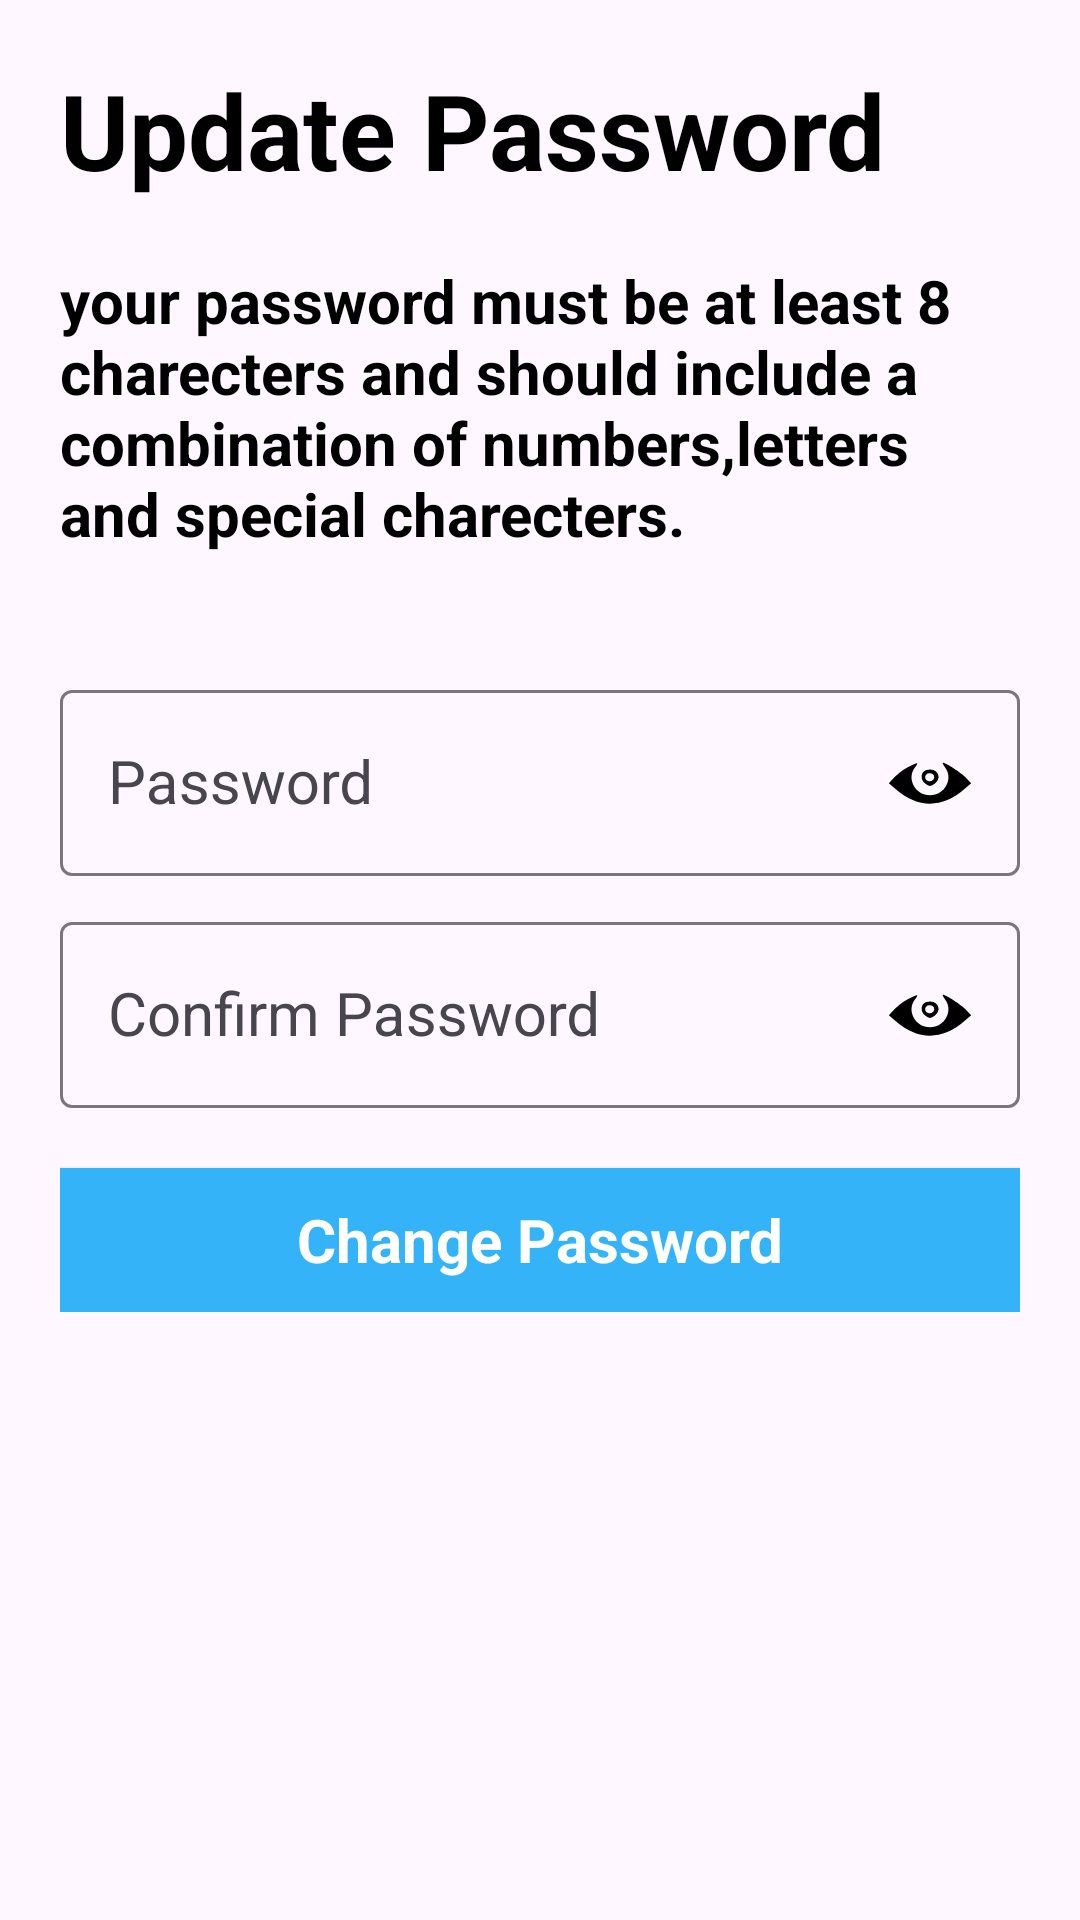

Write the Android layout XML for this screen, with the resource values it uses.
<!-- AndroidManifest.xml: application theme Theme.LockerBoxMark2 -->
<!-- res/layout/fragment_update_password.xml -->
<?xml version="1.0" encoding="utf-8"?>
<FrameLayout
    xmlns:android="http://schemas.android.com/apk/res/android"
    xmlns:tools="http://schemas.android.com/tools"
    android:layout_width="match_parent"
    android:layout_height="match_parent"
    tools:context=".Fragments.UpdatePasswordFragment">
    <androidx.appcompat.widget.LinearLayoutCompat
        android:layout_width="match_parent"
        android:layout_height="wrap_content"
        android:padding="20dp"
        android:orientation="vertical">
        <androidx.appcompat.widget.AppCompatTextView
            android:layout_width="match_parent"
            android:layout_height="0dp"
            android:layout_weight="1"
            android:text="Update Password"
            android:textAppearance="@color/black"
            android:textColor="@color/black"
            android:textSize="35sp"
            android:textStyle="bold">
        </androidx.appcompat.widget.AppCompatTextView>
        <androidx.appcompat.widget.AppCompatTextView
            android:layout_width="match_parent"
            android:layout_height="0dp"
            android:layout_weight="1"
            android:text="your password must be at least 8 charecters and should include a combination of numbers,letters and special charecters."
            android:textStyle="bold"
            android:textAppearance="@color/black"
            android:textColor="@color/black"
            android:textSize="20sp"
            android:layout_marginTop="20dp">
        </androidx.appcompat.widget.AppCompatTextView>
        <androidx.appcompat.widget.LinearLayoutCompat
            android:layout_width="match_parent"
            android:layout_height="wrap_content"
            android:orientation="vertical"
            android:layout_marginTop="20dp">
            <com.google.android.material.textfield.TextInputLayout
                android:layout_width="match_parent"
                android:layout_height="0dp"
                android:layout_weight="1"
                android:layout_marginTop="20dp"
                style="@style/ThemeOverlay.Material3.AutoCompleteTextView.OutlinedBox.Dense">
                <com.google.android.material.textfield.TextInputEditText
                    android:id="@+id/resetPassword"
                    android:layout_width="match_parent"
                    android:layout_height="match_parent"
                    android:textSize="20sp"
                    android:textColor="@color/black"
                    android:textAppearance="@color/black"
                    android:textColorHint="@color/black"
                    android:hint="Password"
                    android:drawableEnd="@drawable/visibility_on">
                </com.google.android.material.textfield.TextInputEditText>
            </com.google.android.material.textfield.TextInputLayout>
            <com.google.android.material.textfield.TextInputLayout
                android:layout_width="match_parent"
                android:layout_height="0dp"
                android:layout_weight="1"
                android:layout_marginTop="10dp"
                style="@style/ThemeOverlay.Material3.AutoCompleteTextView.OutlinedBox.Dense">
                <com.google.android.material.textfield.TextInputEditText
                    android:id="@+id/resetConfirmPassword"
                    android:layout_width="match_parent"
                    android:layout_height="match_parent"
                    android:textSize="20sp"
                    android:textColor="@color/black"
                    android:textAppearance="@color/black"
                    android:textColorHint="@color/black"
                    android:hint="Confirm Password"
                    android:drawableEnd="@drawable/visibility_on">
                </com.google.android.material.textfield.TextInputEditText>
            </com.google.android.material.textfield.TextInputLayout>
            <androidx.appcompat.widget.AppCompatButton
                android:id="@+id/changePasswordButton"
                android:layout_width="match_parent"
                android:layout_height="0dp"
                android:layout_weight="1"
                android:layout_marginTop="20dp"
                android:text="Change Password"
                android:textAlignment="center"
                android:textStyle="bold"
                android:textSize="20sp"
                android:textAppearance="@color/white"
                android:textColor="@color/white"
                android:background="#34B3F8">
            </androidx.appcompat.widget.AppCompatButton>
        </androidx.appcompat.widget.LinearLayoutCompat>
    </androidx.appcompat.widget.LinearLayoutCompat>

</FrameLayout>
<!-- resources referenced by this layout -->
<resources>
  <!-- drawable visibility_on (drawable) -->
  <vector xmlns:android="http://schemas.android.com/apk/res/android" android:height="28dp" android:viewportHeight="50" android:viewportWidth="50" android:width="28dp">
        
      <path android:fillColor="#000000" android:pathData="M12,15.5c-2.5,1.3 -6.1,4 -8,6l-3.5,3.6 4,3.4c13.5,11.7 27.5,11.7 41,0.1l4,-3.4 -3,-3.2c-2.8,-3 -12,-9 -13.8,-9 -0.5,-0 0.1,1.2 1.2,2.6 5.3,6.7 -0.1,16.7 -8.9,16.7 -8.8,-0 -14.2,-10 -8.9,-16.7 2.5,-3.2 1.7,-3.2 -4.1,-0.1z" android:strokeColor="#00000000"/>
        
      <path android:fillColor="#000000" android:pathData="M21.2,18.2c-2,2 -1.4,5.6 1.3,7.4 2.3,1.5 2.7,1.5 5,-0 4.4,-2.9 2.8,-8.6 -2.5,-8.6 -1.4,-0 -3.1,0.5 -3.8,1.2zM27.5,21.5c0,2.2 -3.1,3.3 -4.7,1.7 -1.7,-1.7 -0.1,-4.4 2.4,-4 1.5,0.2 2.3,1 2.3,2.3z" android:strokeColor="#00000000"/>
      
  </vector>
  <style name="Theme.LockerBoxMark2" parent="Base.Theme.LockerBoxMark2" />
  <style name="Base.Theme.LockerBoxMark2" parent="Theme.Material3.DayNight.NoActionBar">
          
          
      </style>
  <!-- not gathered from this repository: default colours our renderer supplied (Android Studio template values) -->
  <color name="black">#FF000000</color>
  <color name="white">#FFFFFFFF</color>
</resources>
